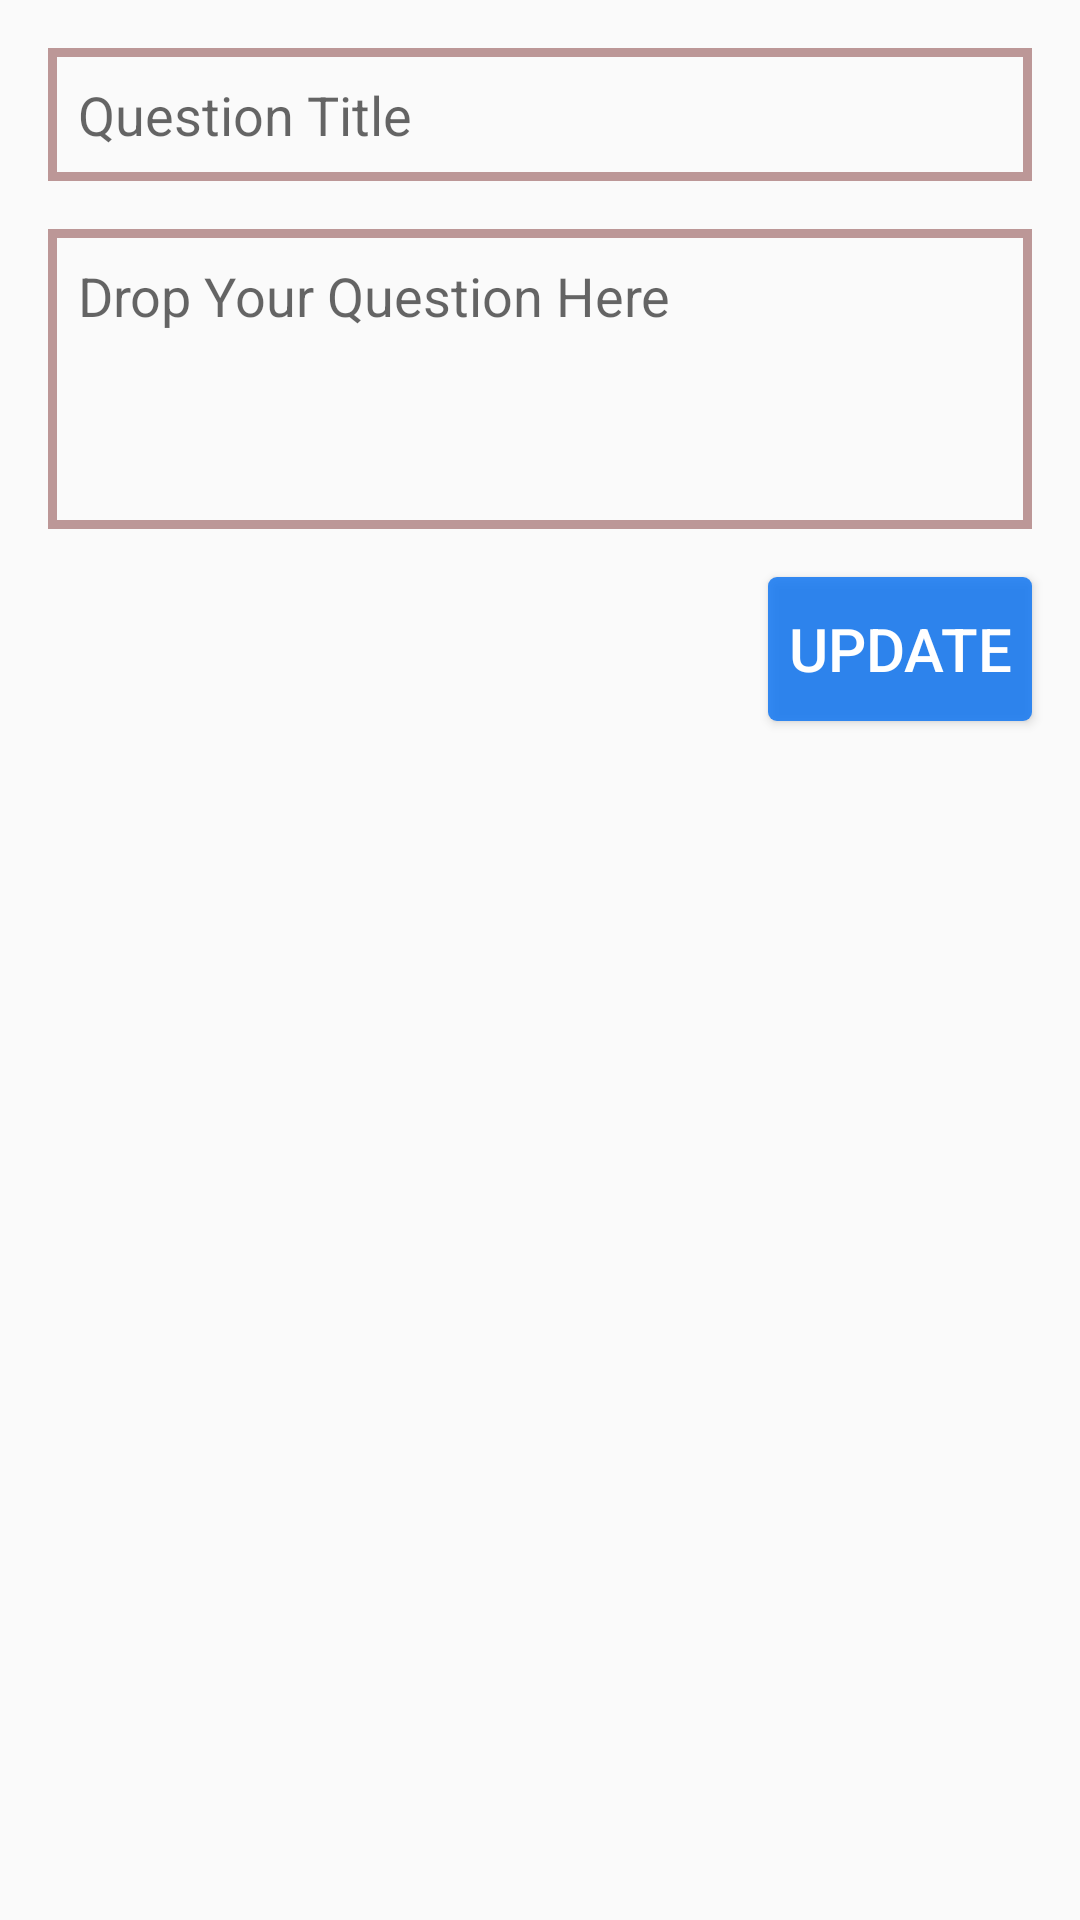

Write the Android layout XML for this screen, with the resource values it uses.
<!-- AndroidManifest.xml: application theme AppTheme -->
<!-- res/layout/edit_question_dialog.xml -->
<?xml version="1.0" encoding="utf-8"?>
<LinearLayout xmlns:android="http://schemas.android.com/apk/res/android"
    android:layout_width="match_parent"
    android:layout_height="wrap_content"
    android:orientation="vertical">

    <EditText
        android:id="@+id/questionTitle"
        android:layout_width="match_parent"
        android:layout_height="wrap_content"
        android:layout_marginTop="16dp"
        android:maxHeight="50dp"
        android:ems="10"
        android:inputType="textPersonName|textMultiLine"
        android:padding="@dimen/text_box_padding"
        android:hint="@string/question_title"
        android:layout_marginStart="@dimen/message_text_margin"
        android:layout_marginEnd="@dimen/message_text_margin"
        android:background="@drawable/edit_text_background"
        android:autofillHints="@string/question_title" />

    <EditText
        android:id="@+id/fullQuestion"
        android:layout_width="match_parent"
        android:layout_height="100dp"
        android:ems="10"
        android:gravity="start|top"
        android:inputType="textMultiLine"
        android:hint="@string/drop_question"
        android:padding="@dimen/text_box_padding"
        android:layout_marginStart="@dimen/message_text_margin"
        android:layout_marginEnd="@dimen/message_text_margin"
        android:background="@drawable/edit_text_background"
        android:layout_marginTop="@dimen/card_margin_wisdom"
        android:autofillHints="@string/drop_question" />

    <androidx.appcompat.widget.AppCompatButton
        android:id="@+id/update"
        android:layout_width="wrap_content"
        android:layout_height="wrap_content"
        android:text="@string/update"
        android:layout_gravity="bottom|end"
        android:layout_margin="@dimen/message_text_margin"
        android:background="@drawable/button_background"
        android:textColor="@android:color/white"
        android:textSize="@dimen/post_size" />
</LinearLayout>
<!-- resources referenced by this layout -->
<resources>
  <dimen name="card_margin_wisdom">16dp</dimen>
  <dimen name="message_text_margin">16dp</dimen>
  <dimen name="post_size">20sp</dimen>
  <dimen name="text_box_padding">10dp</dimen>
  <!-- drawable button_background (drawable) -->
  <?xml version="1.0" encoding="utf-8"?>
  <shape xmlns:android="http://schemas.android.com/apk/res/android"
      android:shape="rectangle">
  
      <solid
          android:color="@color/ask_question_button_color"/>
      <corners
          android:radius="@dimen/ask_question_button_corner_radius"/>
  </shape>
  <!-- drawable edit_text_background (drawable) -->
  <?xml version="1.0" encoding="utf-8"?>
  <shape xmlns:android="http://schemas.android.com/apk/res/android"
      android:shape="rectangle">
      <stroke
          android:color="@color/stroke_color"
          android:width="@dimen/text_view_stroke_width"/>
  
  </shape>
  <string name="drop_question">Drop Your Question Here</string>
  <string name="question_title">Question Title</string>
  <string name="update">Update</string>
  <style name="AppTheme" parent="Theme.AppCompat.Light.NoActionBar">
          <item name="colorPrimary">@color/colorPrimary</item>
          <item name="colorPrimaryDark">@color/colorPrimaryDark</item>
          <item name="colorAccent">@color/colorAccent</item>
      </style>
  <color name="ask_question_button_color">#DA1378F3</color>
  <dimen name="ask_question_button_corner_radius">3dp</dimen>
  <color name="stroke_color">#BC9797</color>
  <dimen name="text_view_stroke_width">3dp</dimen>
  <color name="colorPrimary">#1F4068</color>
  <color name="colorPrimaryDark">#3b9c9c</color>
  <color name="colorAccent">#03DAC5</color>
</resources>
